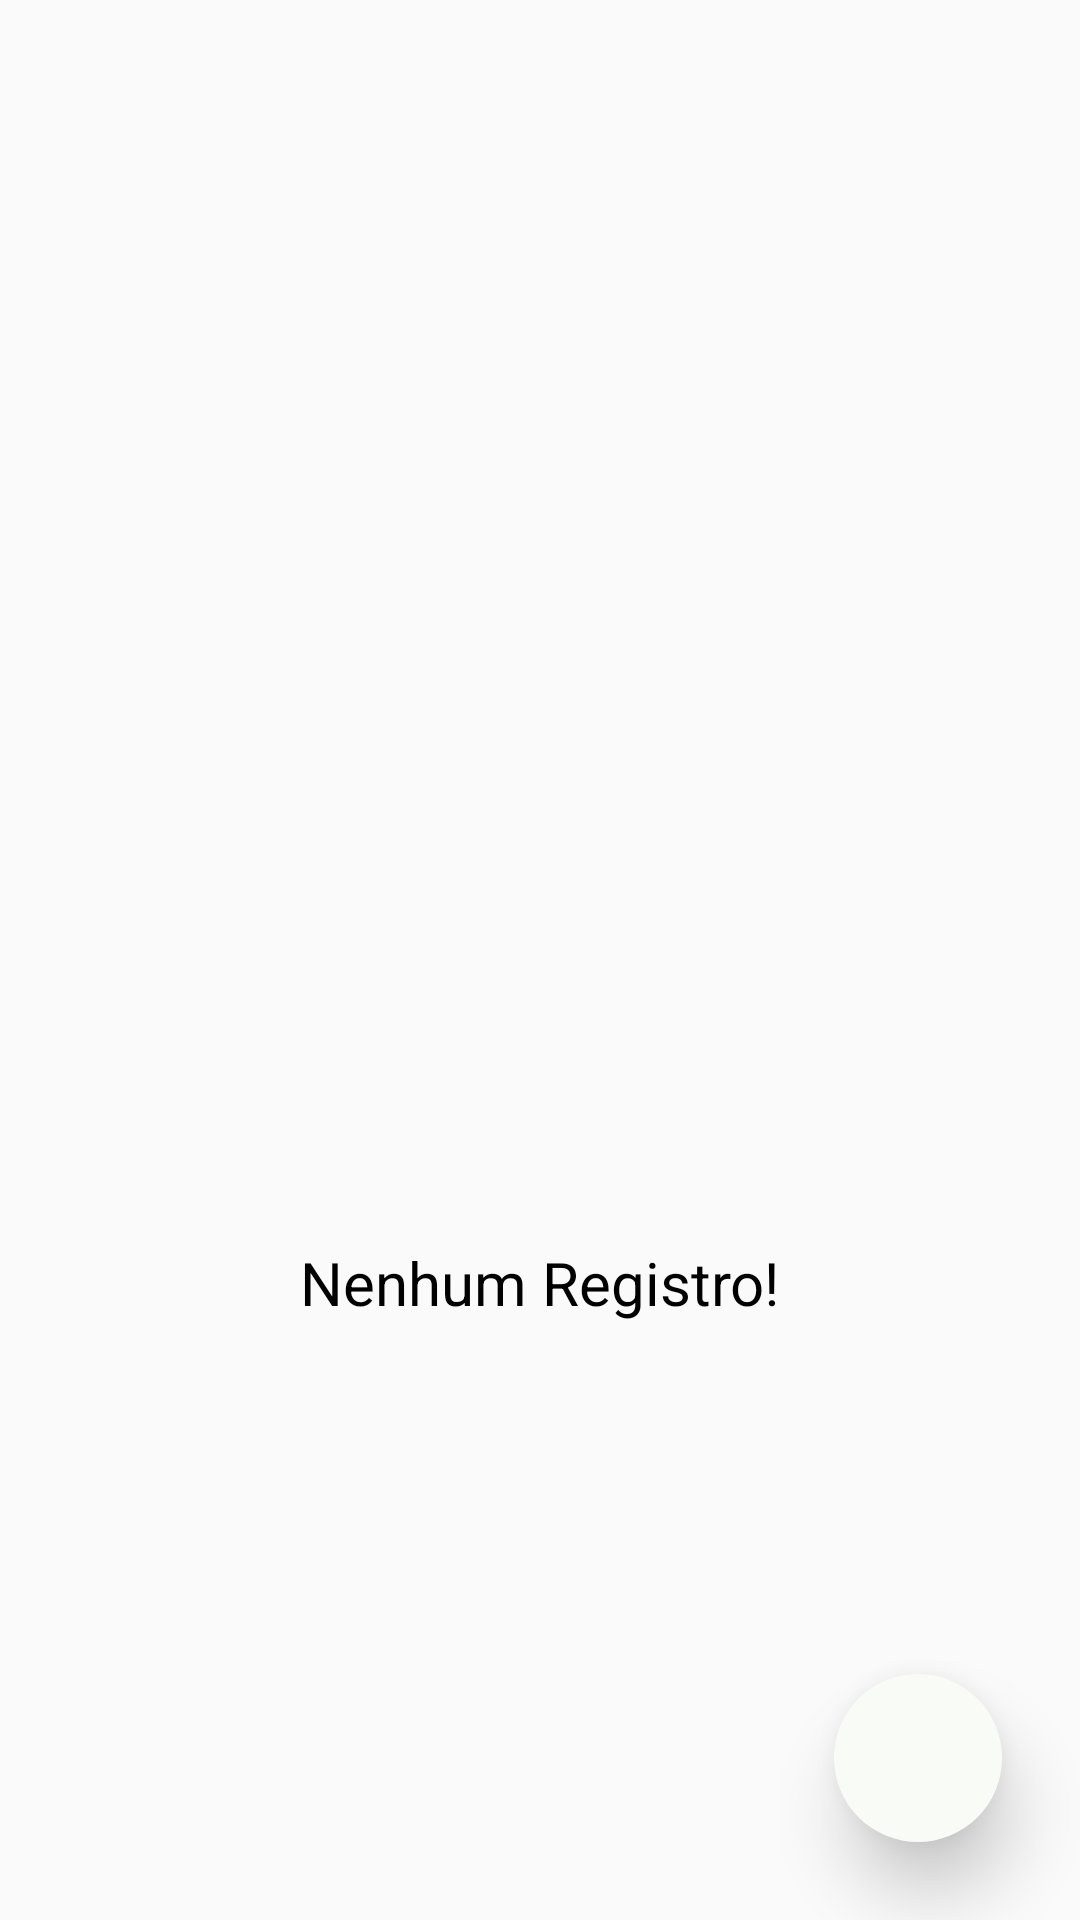

Produce the Android XML layout that renders to this screen, including the resource entries it uses.
<!-- AndroidManifest.xml: application theme AppTheme -->
<!-- res/layout/boletos_main.xml -->
<?xml version="1.0" encoding="utf-8"?>
<RelativeLayout xmlns:android="http://schemas.android.com/apk/res/android"
    android:orientation="vertical"
    android:layout_marginTop="60dp"
    android:layout_width="match_parent"
    android:layout_height="match_parent">

    <ListView
        android:layout_width="fill_parent"
        android:layout_margin="10dp"
        android:layout_height="wrap_content"
        android:id="@+id/list" />
    <ImageButton
        android:id="@+id/contasAdd"
        android:layout_width="56dp"
        android:layout_height="56dp"
        android:layout_alignParentRight="true"
        android:layout_alignParentBottom="true"
        android:layout_marginRight="26dp"
        android:layout_marginBottom="26dp"
        android:background="@drawable/oval_ripple"
        android:contentDescription="description"
        android:elevation="14dp"
        android:src="@drawable/add_conta" />
    <LinearLayout
        android:id="@android:id/empty"
        android:layout_centerInParent="true"
        android:gravity="center_vertical"
        android:orientation="vertical"
        android:layout_width="fill_parent"
        android:layout_height="wrap_content">

        <ImageView
            android:layout_gravity="center"
            android:src="@drawable/contas_emp"
            android:layout_width="200dp"
            android:layout_height="195dp"/>

        <TextView
            android:textColor="#000000"
            android:layout_marginTop="20dp"
            android:layout_gravity="center"
            android:textSize="20dp"
            android:text="Nenhum Registro!"
            android:layout_width="wrap_content"
            android:layout_height="wrap_content"/>

    </LinearLayout>
</RelativeLayout>
<!-- resources referenced by this layout -->
<resources>
  <!-- drawable oval_ripple (drawable) -->
  <?xml version="1.0" encoding="utf-8"?>
  <ripple xmlns:android="http://schemas.android.com/apk/res/android"
      android:color="?android:colorControlHighlight">
      <item>
          <shape android:shape="oval">
              <solid android:color="#F9FCF6" />
          </shape>
      </item>
  </ripple>
  <style name="AppTheme" parent="Theme.AppCompat.Light.DarkActionBar">
          
          <item name="colorPrimary">@color/colorPrimary</item>
          <item name="colorPrimaryDark">@color/colorPrimaryDark</item>
          <item name="colorAccent">@color/colorAccent</item>
      </style>
  <color name="colorPrimary">#0F0F12</color>
  <color name="colorPrimaryDark">#0F0F12</color>
  <color name="colorAccent">#26DD35</color>
</resources>
